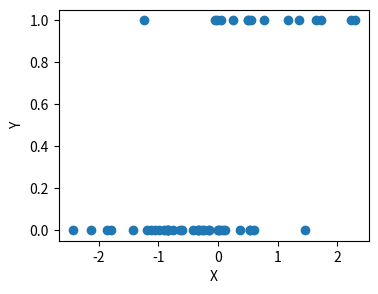
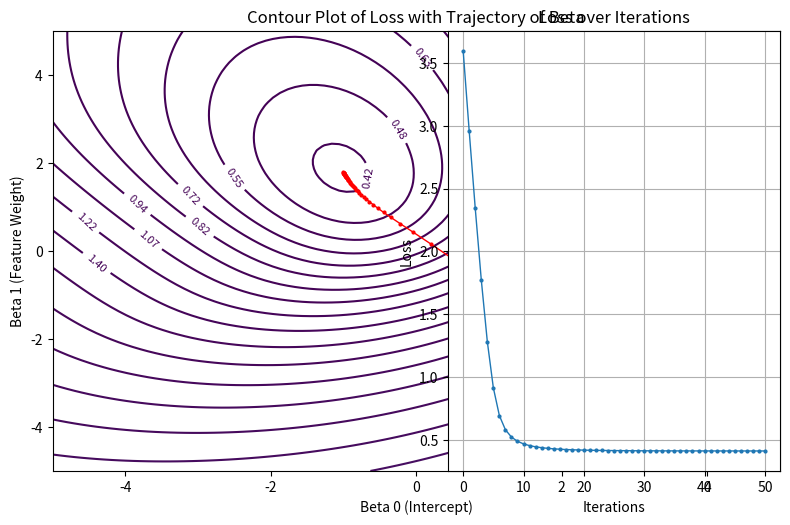

These figures' Python source, in order:
import numpy as np
import matplotlib.pyplot as plt

np.random.seed(2)

def sigmoid(z):
    return 1 / (1 + np.exp(-z))

n = 50

# Generate a synthetic dataset with a single feature
X = np.random.randn(n, 1) 

beta1 = 1
beta0 = -1

Y = np.random.binomial(1, sigmoid(beta0 + beta1 * X))

Y = Y.ravel()

## plot X against Y
plt.figure(figsize=(4, 3))
plt.scatter(X, Y)
plt.xlabel('X')
plt.ylabel('Y')
plt.show()




def logistic_loss(X, y, weights):
    n = X.shape[0]
    prob_pred = sigmoid(X @ weights)
    loss = (-1 / n) * np.sum(y * np.log(prob_pred) + (1 - y) * np.log(1 - prob_pred))
    return loss


def gradient_descent(X, y, weights, learning_rate, iterations):
    n = X.shape[0]

    loss = logistic_loss(X, y, weights)
    loss_history = [loss]
    weight_history = [weights.copy()]

    for i in range(iterations):
        prob_pred = sigmoid(X @ weights)
        gradient = X.T @ (prob_pred - y) / n    
        weights -= learning_rate * gradient   ## weights = weights - learning_rate * gradient
        loss = logistic_loss(X, y, weights)
        loss_history.append(loss)
        weight_history.append(weights.copy())
    
    return weights, loss_history, weight_history



def SGD(X, y, weights, learning_rate, epochs):
    n = X.shape[0]

    loss = logistic_loss(X, y, weights)
    loss_history = [loss]
    weight_history = [weights.copy()]

    for i in range(epochs):
        for j in range(n):
            prob_pred = sigmoid(X[j] @ weights)
            gradient = X[j] * (prob_pred - y[j])    
            weights -= learning_rate * gradient
            loss = logistic_loss(X, y, weights)
            loss_history.append(loss)
            weight_history.append(weights.copy())
    
    return weights, loss_history, weight_history



## plot trajectory of gradient descent 
## and stochastic gradient descent
import matplotlib.pyplot as plt

# Add intercept to X
Xint = np.hstack((np.ones((X.shape[0], 1)), X))

# Initialize weights
init_weights = np.array([3.0, -3.0])

# Perform Gradient Descent
learning_rate = 1
niter = 50
weights, loss_history, weight_history = gradient_descent(Xint, Y, init_weights, learning_rate, iterations=niter)
#weights, loss_history, weight_history = SGD(Xint, Y, init_weights, learning_rate, epochs=niter)

## compare estimated weights with true weights
print('Estimated weights:', weights)
print('True weights:', np.array([beta0, beta1]))

# Create a grid for contour plot
beta0_range = np.linspace(-5, 5, 100)
beta1_range = np.linspace(-5, 5, 100)
B0, B1 = np.meshgrid(beta0_range, beta1_range)

# Compute loss for each combination in the grid
Loss = np.zeros(B0.shape)
for i in range(B0.shape[0]):
    for j in range(B0.shape[1]):
        Loss[i, j] = logistic_loss(Xint, Y, np.array([B0[i, j], B1[i, j]]))

# Plotting
plt.figure(figsize=(8, 6))
# Contour plot for the loss
contour = plt.contour(B0, B1, Loss, levels=np.logspace(-2, 2, 70), cmap='viridis')
plt.clabel(contour, inline=True, fontsize=8)

# Overlay the trajectory of beta
beta_trajectory = np.array(weight_history)
plt.plot(beta_trajectory[:, 0], beta_trajectory[:, 1], '-o', color='red', label='Trajectory of Beta', lw=1, markersize=2)

plt.title('Contour Plot of Loss with Trajectory of Beta')
plt.xlabel('Beta 0 (Intercept)')
plt.ylabel('Beta 1 (Feature Weight)')
plt.legend()
plt.show()


## Plot for Loss over Iterations

plt.subplot(1, 2, 2)
plt.plot(loss_history, '-o', markersize=2, lw=1)
plt.title('Loss over Iterations')
plt.xlabel('Iterations')
plt.ylabel('Loss')
plt.grid(True)

plt.tight_layout()
plt.show()